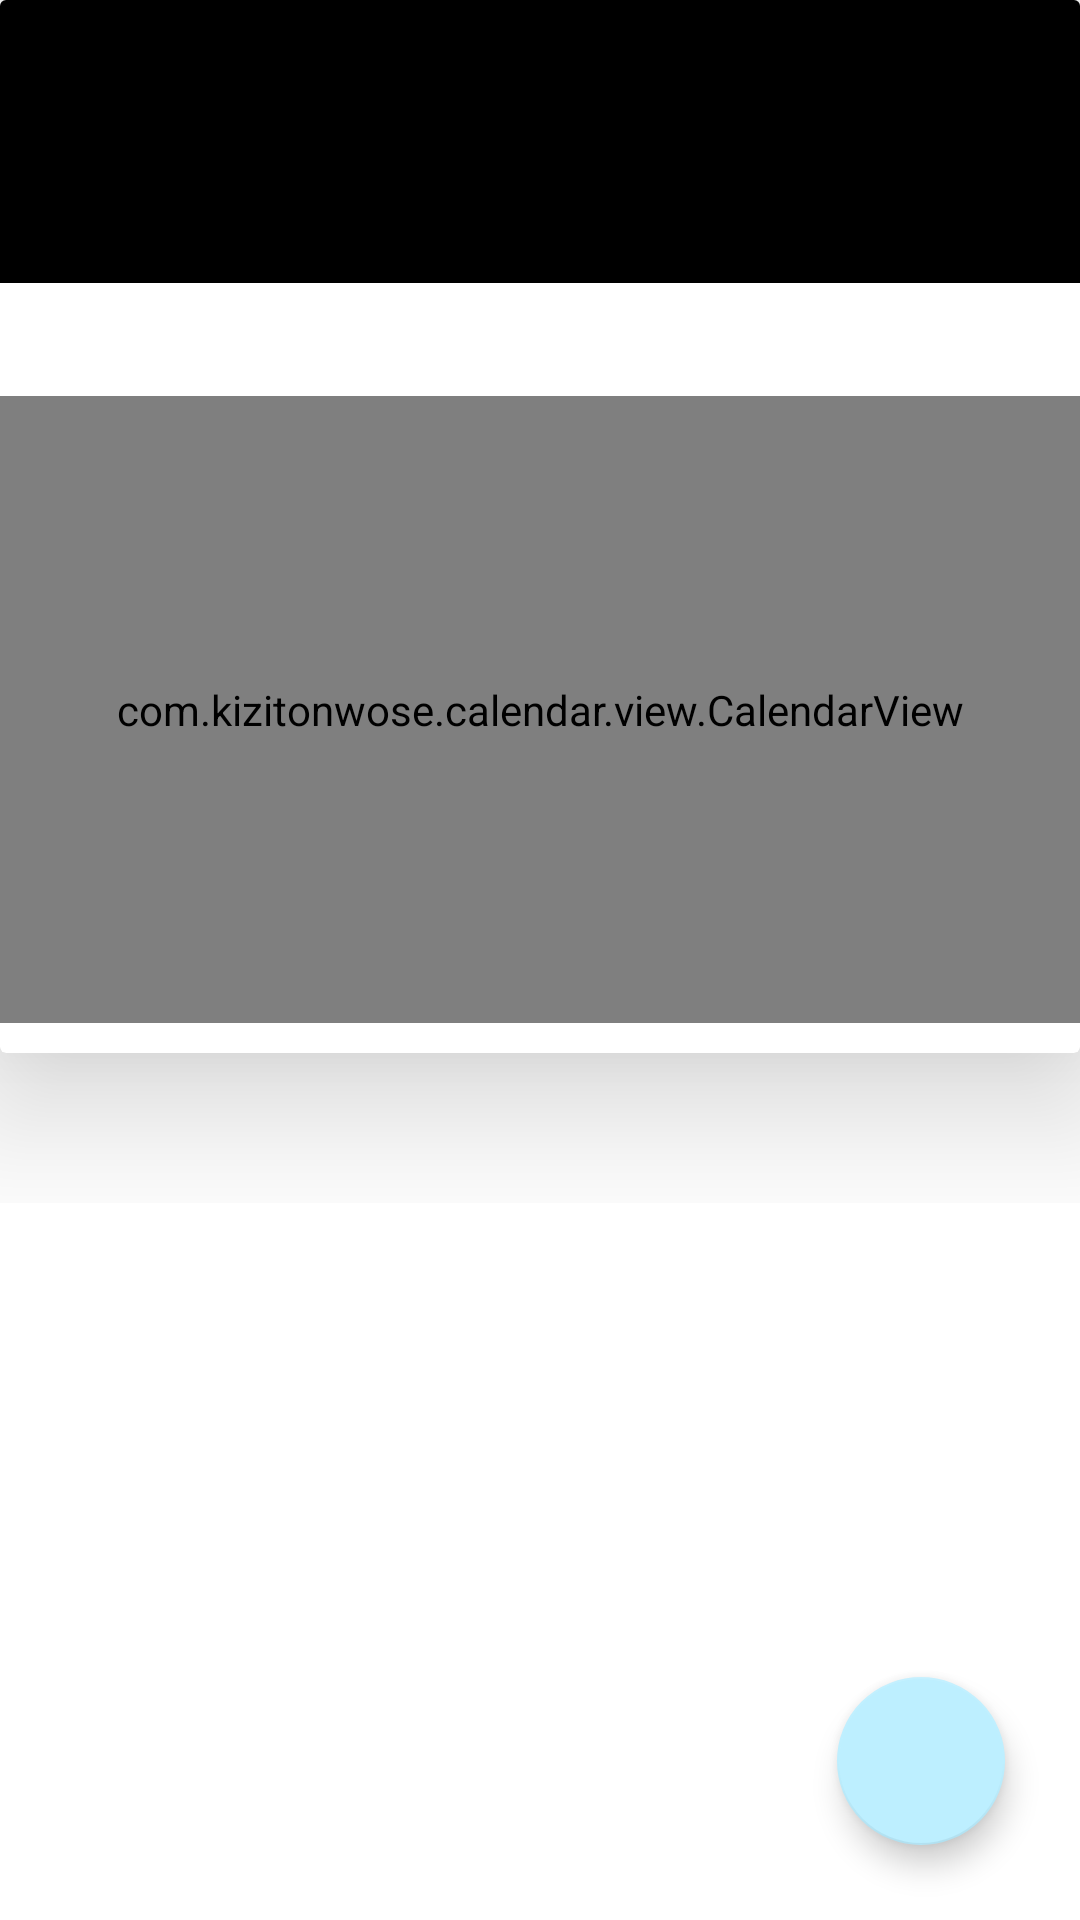

Android layout source for this screen:
<!-- AndroidManifest.xml: application theme Theme.Org -->
<!-- res/layout/fragment_home.xml -->
<?xml version="1.0" encoding="utf-8"?>
<FrameLayout xmlns:android="http://schemas.android.com/apk/res/android"
    xmlns:app="http://schemas.android.com/apk/res-auto"
    xmlns:tools="http://schemas.android.com/tools"
    android:id="@+id/fl_home"
    android:layout_width="match_parent"
    android:layout_height="match_parent"
    android:background="@color/white"
    android:clickable="true"
    android:focusable="true"
    tools:context=".presentation.homeFragment.HomeFragment">

    <androidx.core.widget.NestedScrollView
        android:layout_width="match_parent"
        android:layout_height="match_parent">

        <LinearLayout
            android:layout_width="match_parent"
            android:layout_height="wrap_content"
            android:orientation="vertical">
            <androidx.cardview.widget.CardView
                android:layout_width="match_parent"
                android:layout_height="wrap_content"
                app:cardElevation="30dp">
                <LinearLayout
                    android:layout_width="match_parent"
                    android:layout_height="wrap_content"
                    android:orientation="vertical">

                    <androidx.constraintlayout.widget.ConstraintLayout
                        android:layout_width="match_parent"
                        android:layout_height="wrap_content"
                        android:background="@color/black"
                        android:paddingBottom="15dp"
                        android:paddingTop="15dp">

                        <TextView
                            android:id="@+id/tv_calendar_year_top"
                            android:layout_width="wrap_content"
                            android:layout_height="wrap_content"
                            tools:text="2023"
                            android:textColor="@color/grey"
                            android:textSize="17sp"
                            android:layout_marginStart="30dp"
                            app:layout_constraintStart_toStartOf="parent"
                            app:layout_constraintTop_toTopOf="parent" />

                        <TextView
                            android:id="@+id/tv_calendar_day_of_week_top"
                            android:layout_width="wrap_content"
                            android:layout_height="wrap_content"
                            android:layout_marginStart="30dp"
                            android:layout_marginTop="8dp"
                            android:textSize="25sp"
                            android:textColor="@color/white"
                            tools:text="Птн,"
                            app:layout_constraintStart_toStartOf="parent"
                            app:layout_constraintTop_toBottomOf="@id/tv_calendar_year_top" />
                        <TextView
                            android:id="@+id/tv_calendar_date_top"
                            android:layout_width="wrap_content"
                            android:layout_height="wrap_content"
                            android:layout_marginStart="5dp"
                            android:layout_marginTop="8dp"
                            android:textSize="25sp"
                            android:textColor="@color/white"
                            tools:text="Апр 13"
                            app:layout_constraintStart_toEndOf="@id/tv_calendar_day_of_week_top"
                            app:layout_constraintTop_toBottomOf="@id/tv_calendar_year_top" />

                    </androidx.constraintlayout.widget.ConstraintLayout>
                    <TextView
                        android:id="@+id/tv_calendar_header_month"
                        android:layout_width="match_parent"
                        android:layout_height="wrap_content"
                        android:layout_marginTop="10dp"
                        android:gravity="center"
                        android:textSize="17sp"
                        android:textColor="@color/black"
                        tools:text="Июль"/>

                    <com.kizitonwose.calendar.view.CalendarView
                        android:id="@+id/calendarView"
                        android:layout_width="match_parent"
                        android:layout_height="209dp"
                        android:layout_marginTop="5dp"
                        android:layout_marginBottom="10dp"
                        app:cv_daySize="rectangle"
                        app:cv_dayViewResource="@layout/calendar_day"
                        app:cv_monthHeaderResource="@layout/calendar_header" />
                </LinearLayout>

            </androidx.cardview.widget.CardView>

            <TextView
                android:id="@+id/tv_selectedDate"
                android:layout_width="match_parent"
                android:layout_height="wrap_content"
                android:layout_marginTop="7dp"
                android:fontFamily="sans-serif-medium"
                android:paddingStart="20dp"
                android:paddingTop="12dp"
                android:paddingEnd="20dp"
                android:paddingBottom="12dp"
                android:textAllCaps="true"
                android:textColor="#D9000000"
                android:textSize="14sp"
                tools:text="7 Jan, 2019" />

            <androidx.recyclerview.widget.RecyclerView
                android:id="@+id/rv_tasks"
                android:layout_width="match_parent"
                android:layout_height="match_parent"
                tools:listitem="@layout/event_item_view"
                android:nestedScrollingEnabled="false" />

        </LinearLayout>

    </androidx.core.widget.NestedScrollView>

    <com.google.android.material.floatingactionbutton.FloatingActionButton
        android:id="@+id/btn_addTask"
        android:layout_width="wrap_content"
        android:layout_height="wrap_content"
        android:layout_gravity="end|bottom"
        android:layout_margin="25dp"
        app:tint="@color/black"
        app:backgroundTint="@color/splash"
        app:srcCompat="@drawable/ic_add" />
</FrameLayout>
<!-- res/layout/calendar_day.xml (included above) -->
<?xml version="1.0" encoding="utf-8"?>
<androidx.constraintlayout.widget.ConstraintLayout xmlns:android="http://schemas.android.com/apk/res/android"
    xmlns:app="http://schemas.android.com/apk/res-auto"
    xmlns:tools="http://schemas.android.com/tools"
    android:id="@+id/fl_calendar_day"
    android:layout_width="match_parent"
    android:layout_height="match_parent"
    android:layout_margin="2dp">

    <TextView
        android:id="@+id/dayText"
        android:layout_width="0dp"
        android:layout_height="match_parent"
        android:layout_gravity="center"
        android:gravity="center"
        android:textColor="@color/black"
        android:textSize="15sp"
        app:layout_constraintBottom_toBottomOf="parent"
        app:layout_constraintDimensionRatio="1:1"
        app:layout_constraintEnd_toEndOf="parent"
        app:layout_constraintHorizontal_bias="0.5"
        app:layout_constraintStart_toStartOf="parent"
        app:layout_constraintTop_toTopOf="parent"
        app:layout_constraintVertical_bias="0.5"
        tools:text="22" />

    <View
        android:id="@+id/dotView"
        android:layout_width="4.5dp"
        android:layout_height="4.5dp"
        android:layout_gravity="bottom|center_horizontal"
        android:background="@drawable/calendar_today_bg"
        app:layout_constraintBottom_toBottomOf="@+id/dayText"
        app:layout_constraintEnd_toEndOf="parent"
        app:layout_constraintStart_toStartOf="parent" />

</androidx.constraintlayout.widget.ConstraintLayout>
<!-- res/layout/calendar_header.xml (included above) -->
<?xml version="1.0" encoding="utf-8"?>
<FrameLayout xmlns:android="http://schemas.android.com/apk/res/android"
    android:layout_width="match_parent"
    android:layout_height="wrap_content"
    android:paddingTop="5dp"
    android:paddingBottom="10dp">

    <include
        android:id="@+id/legendLayout"
        layout="@layout/calendar_day_legend_container" />

</FrameLayout>
<!-- res/layout/event_item_view.xml (included above) -->
<?xml version="1.0" encoding="utf-8"?>
<androidx.cardview.widget.CardView xmlns:android="http://schemas.android.com/apk/res/android"
    xmlns:app="http://schemas.android.com/apk/res-auto"
    android:layout_width="match_parent"
    android:layout_height="wrap_content"
    app:cardElevation="2dp"
    android:layout_marginStart="10dp"
    android:layout_marginEnd="10dp"
    android:layout_marginBottom="20dp"
    android:background="?attr/selectableItemBackground"
    xmlns:tools="http://schemas.android.com/tools">

    <androidx.constraintlayout.widget.ConstraintLayout
        android:layout_width="match_parent"
        android:layout_height="wrap_content">
        <TextView
            android:id="@+id/itemEventTime"
            android:layout_width="wrap_content"
            android:layout_height="wrap_content"
            android:textSize="17sp"
            android:layout_marginStart="20dp"
            android:layout_marginTop="24dp"
            android:layout_marginBottom="30dp"
            android:textColor="@color/black"
            app:layout_constraintBottom_toBottomOf="parent"
            app:layout_constraintStart_toStartOf="parent"
            app:layout_constraintTop_toTopOf="parent"
            tools:text="13:00" />

        <TextView
            android:id="@+id/itemEventText"
            android:layout_width="wrap_content"
            android:layout_height="wrap_content"
            tools:text="Название"
            android:textSize="15sp"
            android:textColor="@color/black"
            android:layout_marginTop="12dp"
            android:layout_marginStart="50dp"
            app:layout_constraintStart_toEndOf="@+id/itemEventTime"
            app:layout_constraintTop_toTopOf="parent" />

        <TextView
            android:id="@+id/itemEventDescription"
            android:layout_width="wrap_content"
            android:layout_height="wrap_content"
            android:layout_marginStart="50dp"
            android:layout_marginTop="15dp"
            tools:text="Описание"
            android:textSize="12sp"
            app:layout_constraintStart_toEndOf="@+id/itemEventTime"
            app:layout_constraintTop_toBottomOf="@+id/itemEventText" />

        <TextView
            android:id="@+id/itemEventCategory"
            android:layout_width="wrap_content"
            android:layout_height="wrap_content"
            tools:text="Категория"
            android:layout_marginEnd="20dp"
            android:layout_marginBottom="10dp"
            android:textSize="10sp"
            app:layout_constraintBottom_toBottomOf="parent"
            app:layout_constraintEnd_toEndOf="parent" />

    </androidx.constraintlayout.widget.ConstraintLayout>

</androidx.cardview.widget.CardView>
<!-- resources referenced by this layout -->
<resources>
  <color name="black">#FF000000</color>
  <color name="grey">#989898</color>
  <color name="splash">#BDEFFF</color>
  <color name="white">#FFFFFFFF</color>
  <style name="Theme.Org" parent="Theme.MaterialComponents.Light.NoActionBar">
          
          <item name="colorPrimary">#1973E8</item>
          <item name="colorPrimaryVariant">@color/black</item>
          <item name="colorOnPrimary">@color/white</item>
          
          <item name="colorSecondary">@color/teal_200</item>
          <item name="colorSecondaryVariant">@color/teal_700</item>
          <item name="colorOnSecondary">@color/black</item>
          
          <item name="android:statusBarColor">?attr/colorPrimaryVariant</item>
          
      </style>
  <color name="teal_200">#FF03DAC5</color>
  <color name="teal_700">#FF018786</color>
</resources>
